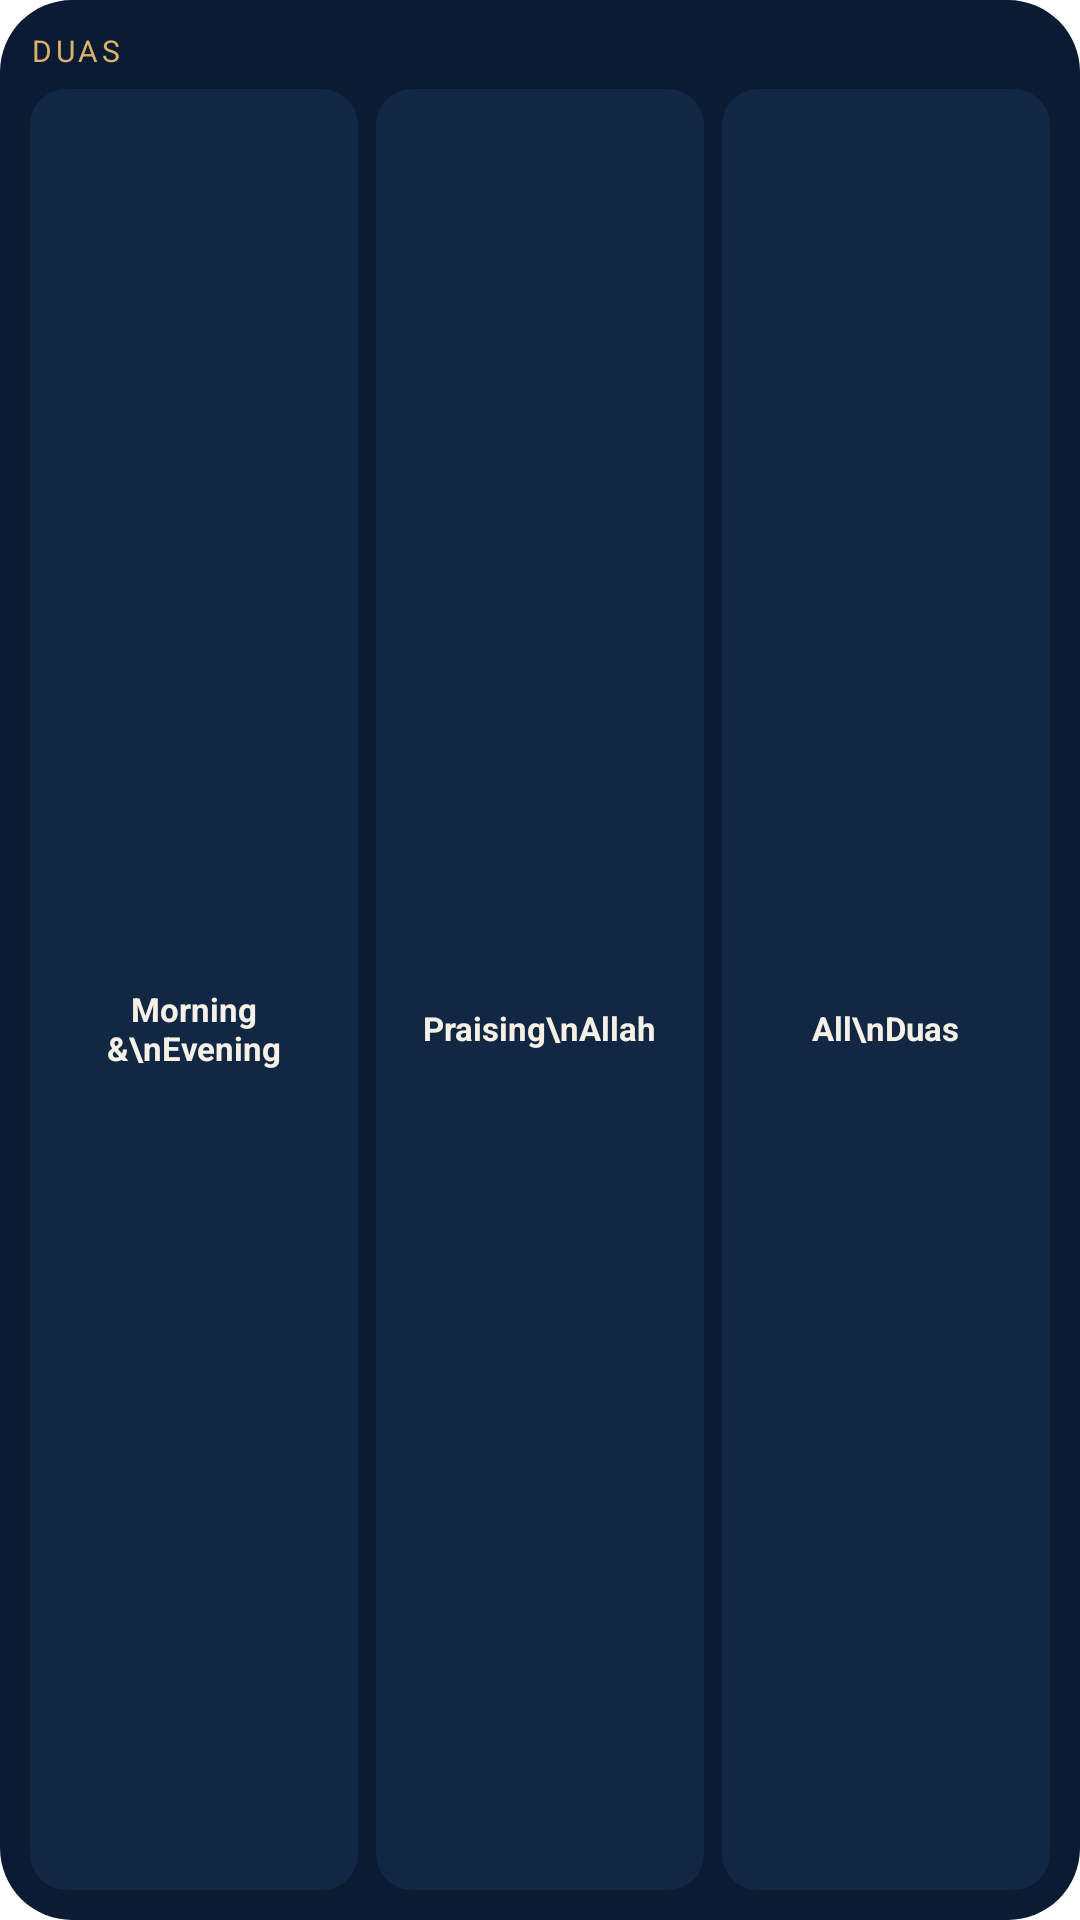

This screen was rendered from an Android layout file. Write that file and the resources it references.
<!-- AndroidManifest.xml: fallback theme Theme.MaterialComponents.DayNight.NoActionBar -->
<!-- res/layout/widget_duas.xml -->
<?xml version="1.0" encoding="utf-8"?>
<LinearLayout xmlns:android="http://schemas.android.com/apk/res/android"
    android:id="@+id/widget_root"
    android:layout_width="match_parent"
    android:layout_height="match_parent"
    android:orientation="vertical"
    android:background="@drawable/widget_bg"
    android:padding="10dp">

    <TextView
        android:id="@+id/header_title"
        android:layout_width="wrap_content"
        android:layout_height="wrap_content"
        android:textColor="#FFD9B26A"
        android:textSize="10sp"
        android:textAllCaps="true"
        android:letterSpacing="0.13"
        android:text="Duas" />

    <LinearLayout
        android:layout_width="match_parent"
        android:layout_height="0dp"
        android:layout_weight="1"
        android:layout_marginTop="6dp"
        android:orientation="horizontal">

        <LinearLayout
            android:id="@+id/door_morning"
            android:layout_width="0dp"
            android:layout_weight="1"
            android:layout_height="match_parent"
            android:layout_marginEnd="6dp"
            android:orientation="vertical"
            android:gravity="center"
            android:padding="6dp"
            android:background="@drawable/widget_cell">

            <ImageView
                android:id="@+id/morning_icon"
                android:layout_width="20dp"
                android:layout_height="20dp"
                android:contentDescription="@null" />

            <TextView
                android:id="@+id/morning_title"
                android:layout_width="wrap_content"
                android:layout_height="wrap_content"
                android:layout_marginTop="6dp"
                android:gravity="center"
                android:maxLines="2"
                android:textColor="#FFF6F1E7"
                android:textSize="11sp"
                android:textStyle="bold"
                android:text="Morning &amp;\nEvening" />
        </LinearLayout>

        <LinearLayout
            android:id="@+id/door_praise"
            android:layout_width="0dp"
            android:layout_weight="1"
            android:layout_height="match_parent"
            android:layout_marginEnd="6dp"
            android:orientation="vertical"
            android:gravity="center"
            android:padding="6dp"
            android:background="@drawable/widget_cell">

            <ImageView
                android:id="@+id/praise_icon"
                android:layout_width="20dp"
                android:layout_height="20dp"
                android:contentDescription="@null" />

            <TextView
                android:id="@+id/praise_title"
                android:layout_width="wrap_content"
                android:layout_height="wrap_content"
                android:layout_marginTop="6dp"
                android:gravity="center"
                android:maxLines="2"
                android:textColor="#FFF6F1E7"
                android:textSize="11sp"
                android:textStyle="bold"
                android:text="Praising\nAllah" />
        </LinearLayout>

        <LinearLayout
            android:id="@+id/door_all"
            android:layout_width="0dp"
            android:layout_weight="1"
            android:layout_height="match_parent"
            android:orientation="vertical"
            android:gravity="center"
            android:padding="6dp"
            android:background="@drawable/widget_cell">

            <ImageView
                android:id="@+id/all_icon"
                android:layout_width="20dp"
                android:layout_height="20dp"
                android:contentDescription="@null" />

            <TextView
                android:id="@+id/all_title"
                android:layout_width="wrap_content"
                android:layout_height="wrap_content"
                android:layout_marginTop="6dp"
                android:gravity="center"
                android:maxLines="2"
                android:textColor="#FFF6F1E7"
                android:textSize="11sp"
                android:textStyle="bold"
                android:text="All\nDuas" />
        </LinearLayout>
    </LinearLayout>
</LinearLayout>
<!-- resources referenced by this layout -->
<resources>
  <!-- drawable widget_bg (drawable) -->
  <?xml version="1.0" encoding="utf-8"?>
  <shape xmlns:android="http://schemas.android.com/apk/res/android"
      android:shape="rectangle">
      <solid android:color="#FF0B1B34" />
      <corners android:radius="24dp" />
  </shape>
  <!-- drawable widget_cell (drawable) -->
  <?xml version="1.0" encoding="utf-8"?>
  <shape xmlns:android="http://schemas.android.com/apk/res/android"
      android:shape="rectangle">
      <solid android:color="#FF122744" />
      <corners android:radius="12dp" />
  </shape>
</resources>
